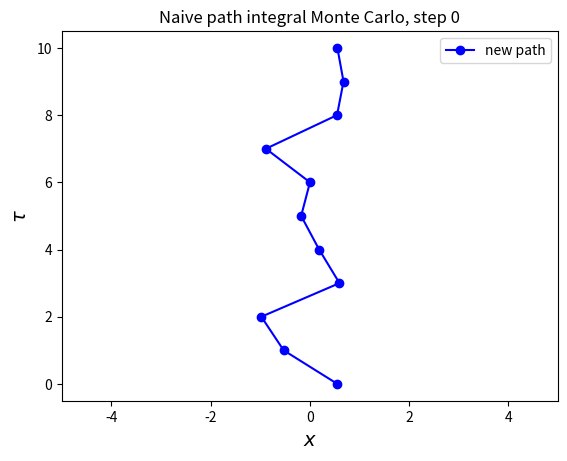

Write Python code to recreate this figure. (Note: this script raises an exception after producing the figure.)
import math, random, pylab, os

def rho_free(x, y, beta):        # free off-diagonal density matrix
    return math.exp(-(x - y) ** 2 / (2.0 * beta))

output_dir = 'snapshots_naive_harmonic_path'
if not os.path.exists(output_dir): os.makedirs(output_dir)
def show_path(x, k, x_old, Accepted, step):
    path = x + [x[0]]
    y_axis = range(len(x) + 1)
    if Accepted:
        old_path = x[:]
        old_path[k] = x_old
        old_path = old_path + [old_path[0]]
        pylab.plot(old_path, y_axis, 'ro--', label='old path')
    pylab.plot(path, y_axis, 'bo-', label='new path')
    pylab.legend()
    pylab.xlim(-5.0, 5.0)
    pylab.xlabel('$x$', fontsize=14)
    pylab.ylabel('$\\tau$', fontsize=14)
    pylab.title('Naive path integral Monte Carlo, step %i' % step)
    pylab.savefig(output_dir + '/snapshot_%05i.png' % step)
    pylab.clf()

beta = 4.0
fileToLoad = 'data_harm_matrixsquaring_beta' + str(beta) + '.dat'
sampleCount = 10
N = 10                                                # number of slices
dtau = beta / N
delta = 1.0                                          # maximum displacement on one slice
n_steps = 1000000                                       # number of Monte Carlo steps
x = [random.uniform(-1.0, 1.0) for k in range(N)]    # initial path
show_path(x, 0, 0.0, False, 0)
results = []
for step in range(n_steps):
    k = random.randint(0, N - 1)                     # randomly choose slice
    knext, kprev = (k + 1) % N, (k - 1) % N          # next/previous slices
    x_old = x[k]
    x_new = x[k] + random.uniform(-delta, delta)     # new position at slice k
    old_weight  = (rho_free(x[knext], x_old, dtau) *
                   rho_free(x_old, x[kprev], dtau) *
                   math.exp(-0.5 * dtau * x_old ** 2))
    new_weight  = (rho_free(x[knext], x_new, dtau) *
                   rho_free(x_new, x[kprev], dtau) *
                   math.exp(-0.5 * dtau * x_new ** 2))
    if random.uniform(0.0, 1.0) < new_weight / old_weight:
        x[k] = x_new
        Accepted = True
    else:
        Accepted = False
    if step % sampleCount == 0:
        results.append(x[-1])
    #show_path(x, k, x_old, Accepted, step + 1)

def read_file(filename):
    list_x = []
    list_y = []
    with open(filename) as f:
        for line in f:
            x, y = line.split()
            list_x.append(float(x))
            list_y.append(float(y))
    f.close()
    return list_x, list_y

trotterx, trottery = read_file(fileToLoad)

# graphics output

pylab.hist(results, 100, normed = 'True', label='Path Sampled')
pylab.plot(trotterx, trottery, label='Trotter Approximation')
pylab.title('$\pi(x)$ for quantum harmonic oscilliator with $\\beta = 2^{%i}$' % math.log(beta, 2))
pylab.xlabel('$x$', fontsize=18)
pylab.ylabel('$x\'$', fontsize=18)

legend = pylab.legend(loc='upper left', shadow=True)

# The frame is matplotlib.patches.Rectangle instance surrounding the legend.
frame = legend.get_frame()
frame.set_facecolor('0.90')
# Set the fontsize

for label in legend.get_texts():
    label.set_fontsize('medium')

for label in legend.get_lines():
    label.set_linewidth(1.5)  # the legend line widt

pylab.savefig('plot-harmonic-px_b2_beta%s.png' % beta)
pylab.show()
